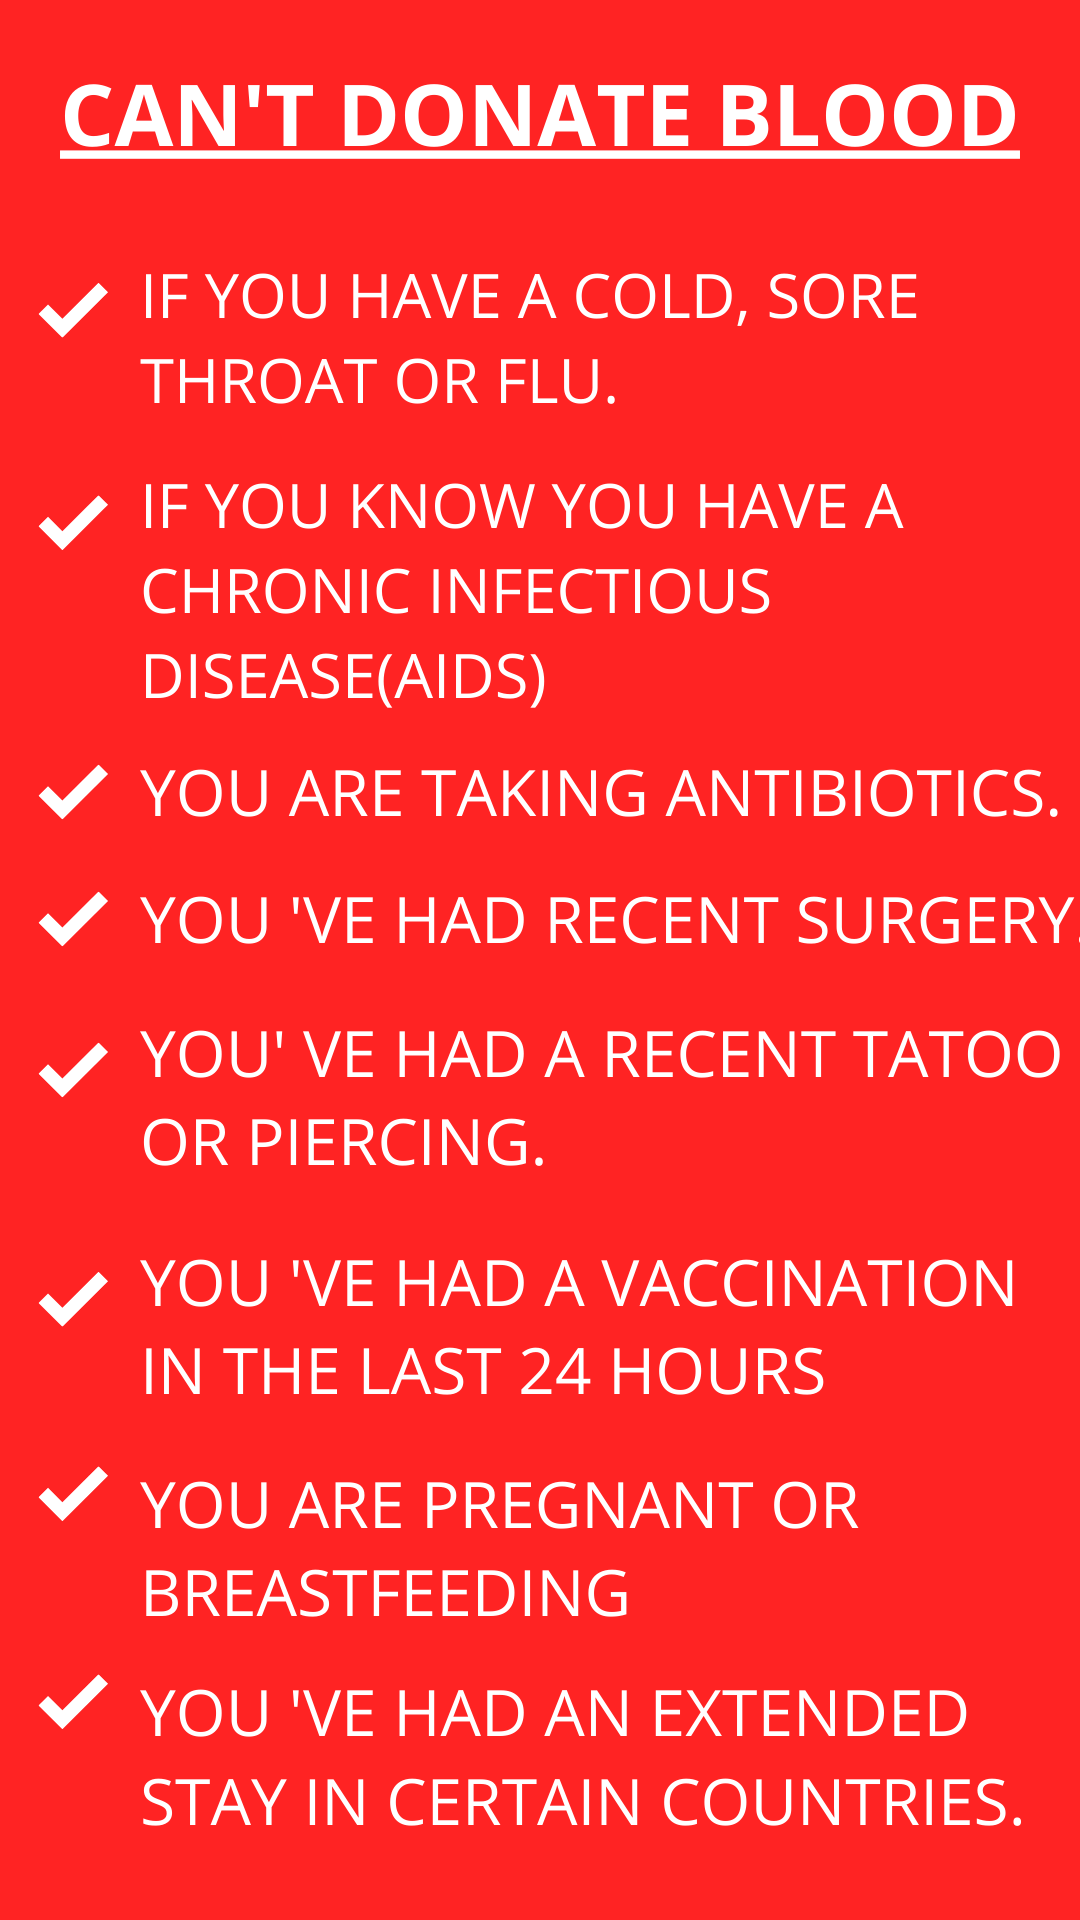

Layout XML and referenced resources for this Android screen:
<!-- AndroidManifest.xml: application theme AppTheme -->
<!-- res/layout/activity_deferral_.xml -->
<?xml version="1.0" encoding="utf-8"?>
<LinearLayout xmlns:android="http://schemas.android.com/apk/res/android"
    xmlns:app="http://schemas.android.com/apk/res-auto"
    xmlns:tools="http://schemas.android.com/tools"
    android:layout_width="match_parent"
    android:layout_height="match_parent"
    tools:context=".activities.Deferral_Activity"
    android:orientation="vertical"
    android:background="@drawable/deferral">
</LinearLayout>
<!-- resources referenced by this layout -->
<resources>
  <!-- drawable deferral: png bitmap (drawable, 170625 bytes) -->
  <style name="AppTheme" parent="Theme.AppCompat.Light.DarkActionBar">
          
          <item name="colorPrimary">@color/colorPrimary</item>
          <item name="colorPrimaryDark">@color/colorPrimaryDark</item>
          <item name="colorAccent">@color/colorAccent</item>
          <item name="android:fontFamily">@font/opensans_regular</item>
      </style>
  <color name="colorPrimary">#ff4b2b</color>
  <color name="colorPrimaryDark">#f23022</color>
  <color name="colorAccent">#3F51B5</color>
</resources>
